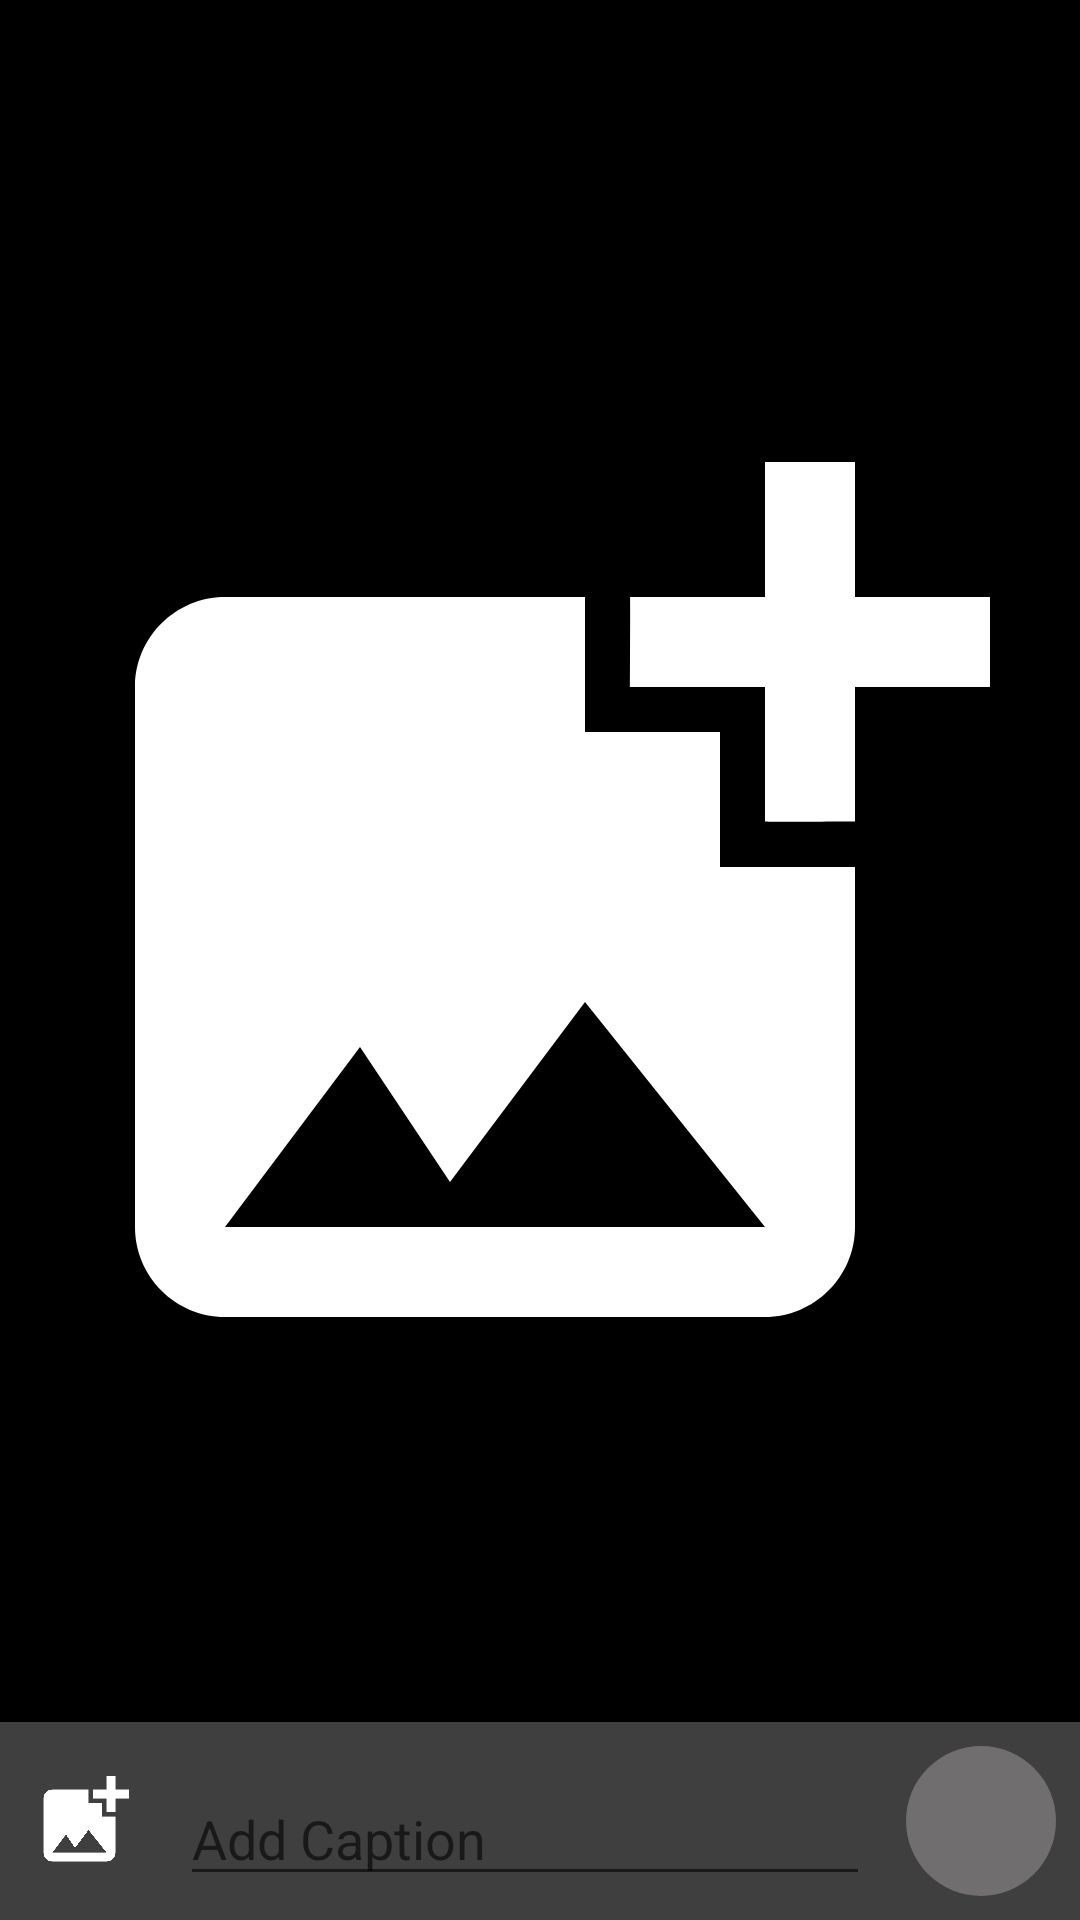

Write the Android layout XML for this screen, with the resource values it uses.
<!-- AndroidManifest.xml: application theme AppTheme -->
<!-- res/layout/activity_image_upload.xml -->
<?xml version="1.0" encoding="utf-8"?>
<RelativeLayout xmlns:android="http://schemas.android.com/apk/res/android"
    xmlns:app="http://schemas.android.com/apk/res-auto"
    xmlns:tools="http://schemas.android.com/tools"
    android:layout_width="match_parent"
    android:layout_height="match_parent"
    android:background="@color/black1"
    tools:context=".ImageUpload"
    android:gravity="center"
    android:orientation="vertical">

    <ImageView
        android:id="@+id/showImages"
        android:layout_width="match_parent"
        android:src="@drawable/add_phhoto_icon"
        android:adjustViewBounds="true"
        android:layout_marginBottom="32dp"
        android:layout_height="match_parent"
        tools:ignore="ContentDescription" />

    <androidx.constraintlayout.widget.ConstraintLayout
        android:layout_width="match_parent"
        android:layout_height="wrap_content"
        android:layout_alignParentBottom="true"
        android:background="@color/black2"
        app:layout_constraintBottom_toBottomOf="parent"
        app:layout_constraintEnd_toEndOf="parent"
        app:layout_constraintHorizontal_bias="0.0"
        app:layout_constraintStart_toStartOf="parent">

        <EditText
            android:id="@+id/caption"
            android:layout_width="match_parent"
            android:layout_height="wrap_content"
            android:layout_marginStart="60dp"
            android:layout_marginEnd="70dp"
            android:hint="Add Caption"
            android:importantForAutofill="no"
            android:inputType="text"
            android:maxLength="250"
            android:textColor="@color/white"
            app:layout_constraintBottom_toBottomOf="@+id/sendImages"
            app:layout_constraintEnd_toStartOf="@+id/sendImages"
            app:layout_constraintStart_toEndOf="@+id/reAddImage" />

        <ImageView
            android:id="@+id/reAddImage"
            android:layout_width="40dp"
            android:layout_height="40dp"
            android:layout_marginStart="8dp"
            android:padding="2dp"
            android:src="@drawable/add_phhoto_icon"
            app:layout_constraintBottom_toBottomOf="parent"
            app:layout_constraintStart_toStartOf="parent"
            app:layout_constraintTop_toTopOf="parent"
            tools:ignore="ContentDescription" />

        <ImageView
            android:id="@+id/sendImages"
            android:layout_width="50dp"
            android:layout_height="50dp"
            android:layout_gravity="bottom"
            android:layout_marginTop="8dp"
            android:layout_marginEnd="8dp"
            android:layout_marginBottom="8dp"
            android:background="@drawable/round_button"
            android:enabled="false"
            android:padding="12dp"
            android:src="@drawable/send_button"
            app:layout_constraintBottom_toBottomOf="parent"
            app:layout_constraintEnd_toEndOf="parent"
            app:layout_constraintTop_toTopOf="parent"
            tools:ignore="ContentDescription,HardcodedText" />


    </androidx.constraintlayout.widget.ConstraintLayout>


</RelativeLayout>
<!-- resources referenced by this layout -->
<resources>
  <color name="black1">#000000</color>
  <color name="black2">#3f3f3f</color>
  <color name="white">#ffff</color>
  <!-- drawable add_phhoto_icon (drawable) -->
  <vector xmlns:android="http://schemas.android.com/apk/res/android"
      android:width="32dp"
      android:height="32dp"
      android:viewportWidth="24"
      android:viewportHeight="24"
      android:tint="@color/white">
    <path
        android:fillColor="@android:color/white"
        android:pathData="M19,7v2.99s-1.99,0.01 -2,0L17,7h-3s0.01,-1.99 0,-2h3L17,2h2v3h3v2h-3zM16,11L16,8h-3L13,5L5,5c-1.1,0 -2,0.9 -2,2v12c0,1.1 0.9,2 2,2h12c1.1,0 2,-0.9 2,-2v-8h-3zM5,19l3,-4 2,3 3,-4 4,5L5,19z"/>
  </vector>
  <!-- drawable round_button (drawable) -->
  <?xml version="1.0" encoding="utf-8"?>
  <shape xmlns:android="http://schemas.android.com/apk/res/android"
      android:shape="oval">
  
      <solid android:color="@color/black3" />
  
  </shape>
  <style name="AppTheme" parent="Theme.MaterialComponents.DayNight.NoActionBar">
          
          <item name="colorPrimary">@color/colorPrimary</item>
          <item name="colorPrimaryDark">@color/colorPrimaryDark</item>
          <item name="colorAccent">@color/colorAccent</item>
      </style>
  <color name="black3">#706e6e</color>
  <color name="colorPrimary">#706e6e</color>
  <color name="colorPrimaryDark">#3f3f3f</color>
  <color name="colorAccent">#c6c6c6</color>
</resources>
